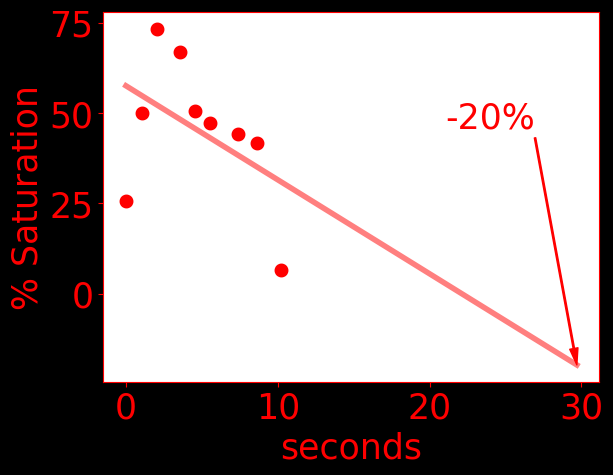

Values plotted in this chart, from the file beside it:
time, do, temperature, pressure
0.0, 25.78, 24.15, 1029
1057, 50.03, 23.98, 1030
2058, 73.4, 23.9, 1031
3541, 66.92, 23.8, 1031
4543, 50.67, 23.76, 1028
5544, 47.37, 23.73, 1030
7378, 44.32, 23.69, 1029
8641, 41.65, 23.69, 1029
10199, 6.6, 23.7, 1022
